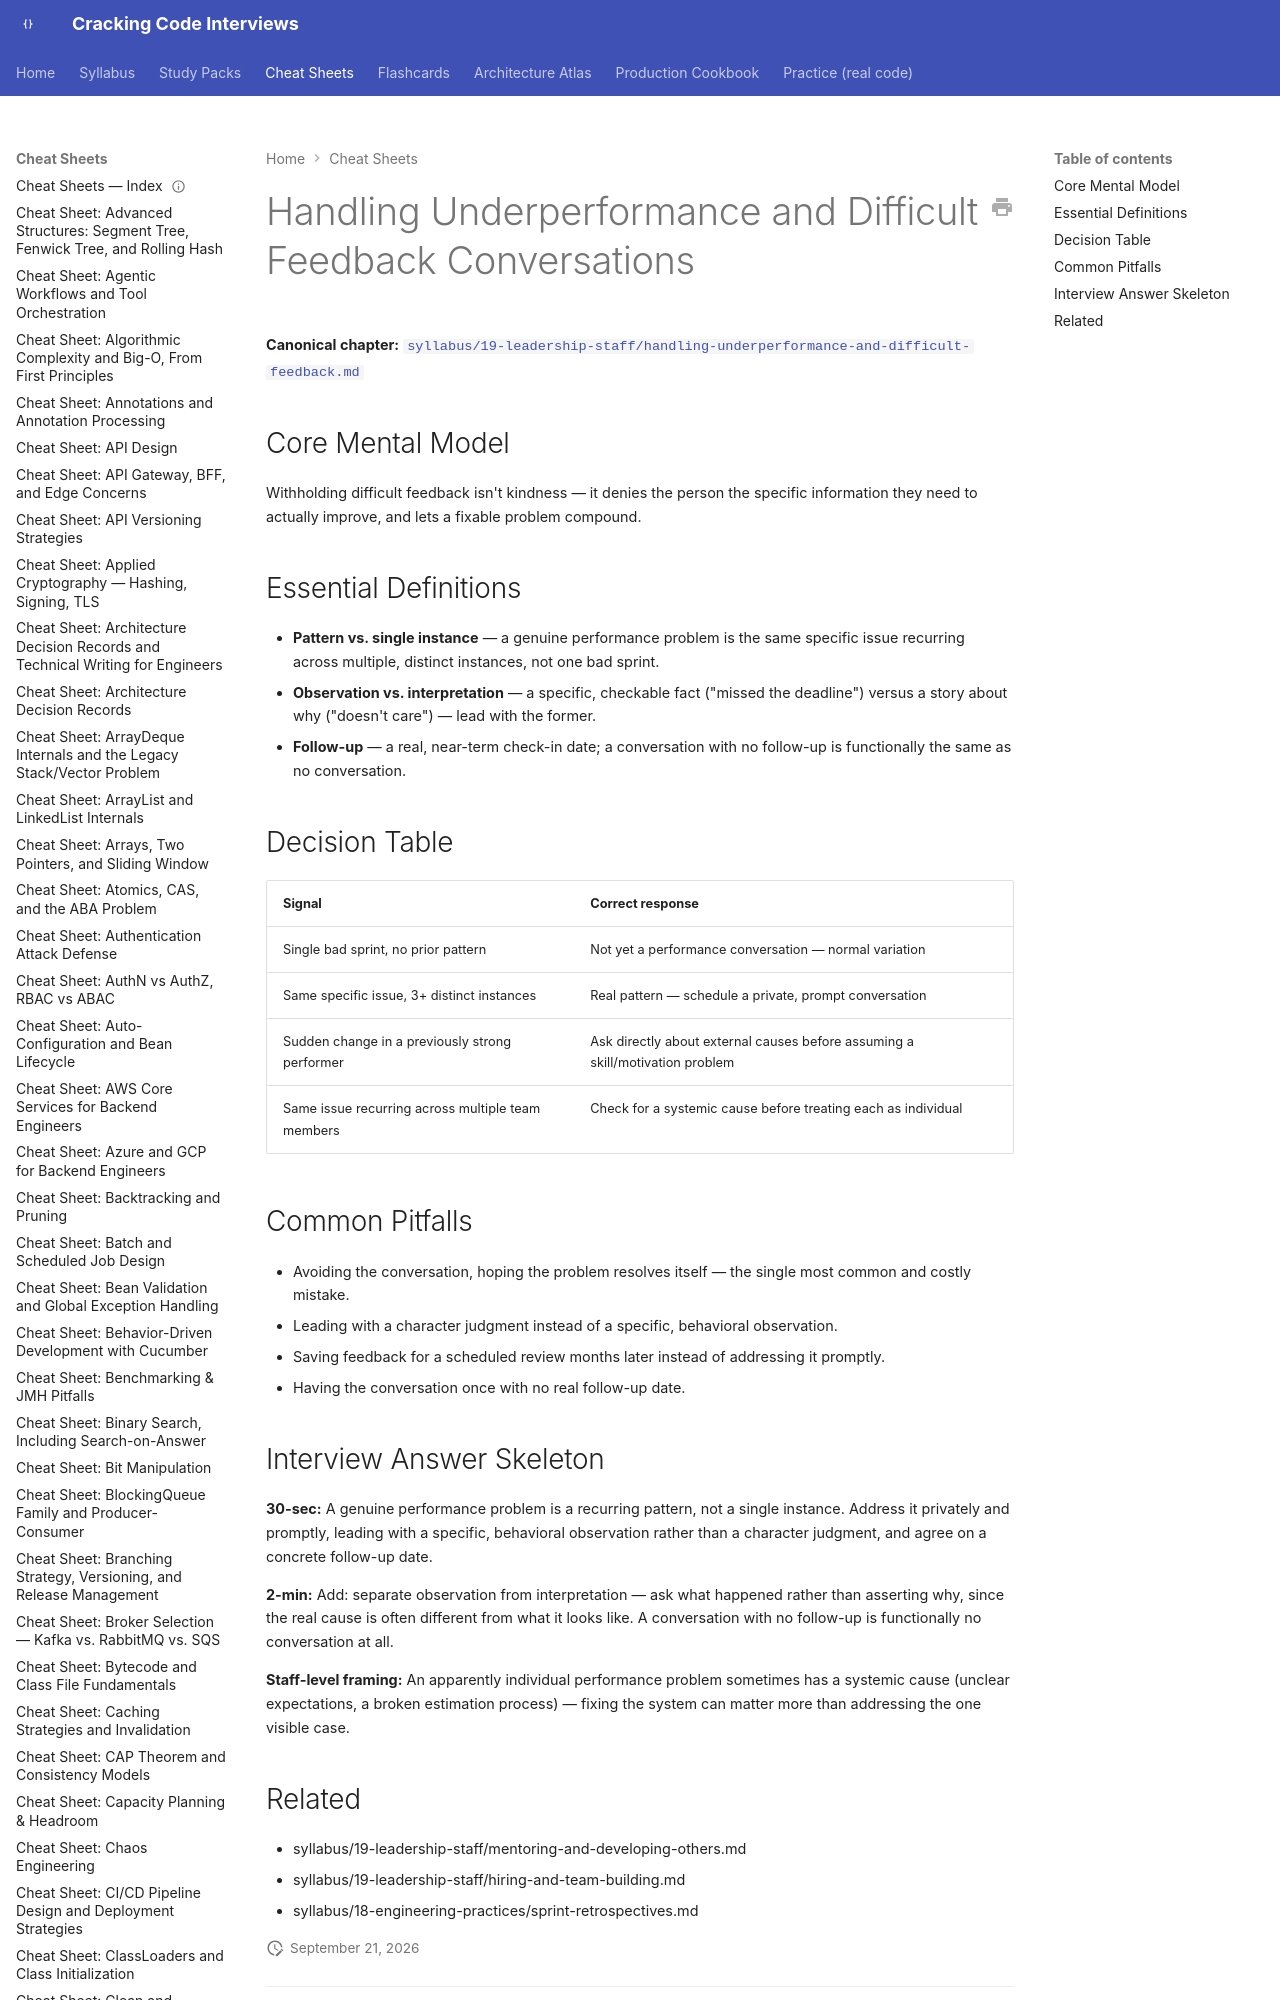

repository: JuanMelendres/cracking-code-interviews · page: cheat-sheets/handling-underperformance-and-difficult-feedback/index.html · generator: mkdocs

---
title: "Cheat Sheet: Handling Underperformance"
slug: handling-underperformance-and-difficult-feedback
document_type: cheat-sheet
domain: 19-leadership-staff
topic_id: T-1908
canonical: ../syllabus/19-leadership-staff/handling-underperformance-and-difficult-feedback.md
last_updated: 2026-09-21
---
